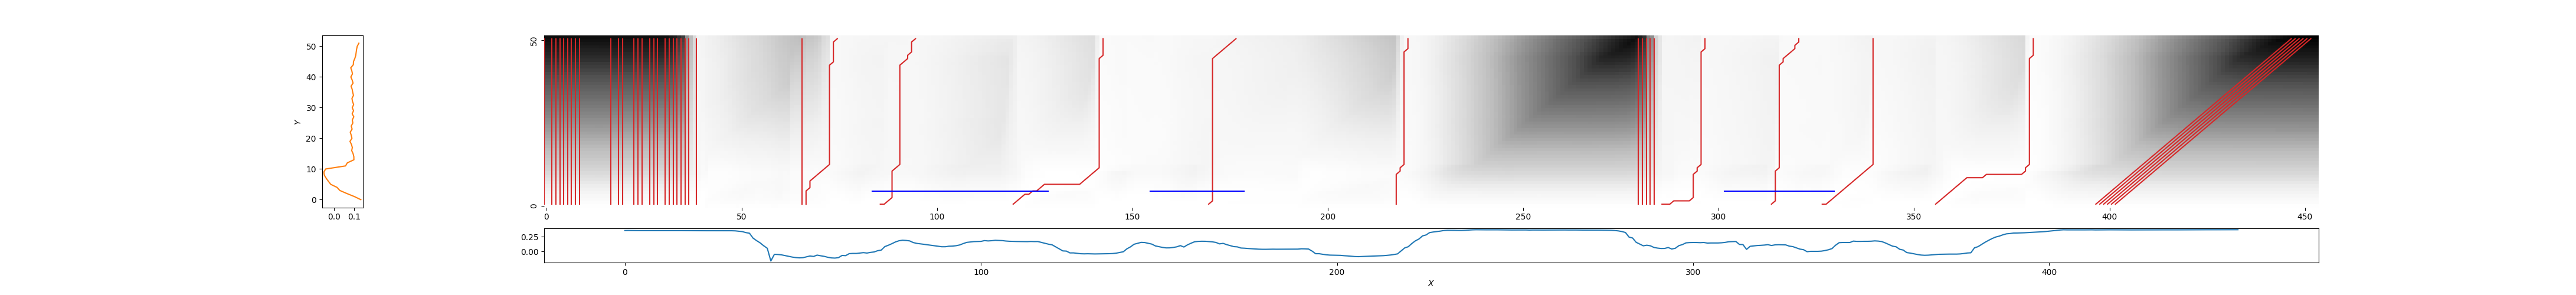

Values plotted in this chart, from the file beside it:
0, 0, 14.659766927654665
2, 2, 14.65
3, 3, 14.61
4, 4, 14.59
5, 5, 14.58
6, 6, 14.57
7, 7, 14.55
8, 8, 14.55
9, 9, 14.54
17, 17, 14.53
19, 19, 14.51
20, 20, 14.49
23, 23, 14.48
24, 24, 14.48
25, 25, 14.47
27, 27, 14.47
28, 28, 14.45
29, 29, 14.45
31, 31, 14.38
32, 32, 14.07
33, 33, 13.71
34, 34, 12.82
35, 35, 12.3
36, 36, 7.965
37, 37, 5.736
38, 39, 1.42
66, 66, 5.427
67, 75, 0.9213
85, 95, 1.096
119, 143, 0.677
169, 177, 1.529
218, 221, 1.033
280, 280, 13.76
281, 281, 12.93
282, 282, 8.854
283, 283, 8.067
284, 284, 4.276
285, 297, 0.9529
313, 321, 0.7318
326, 340, 0.9631
355, 381, 0.5079
396, 447, 15.08
397, 448, 15.12
398, 449, 15.16
399, 450, 15.2
400, 451, 15.23
401, 452, 15.25
